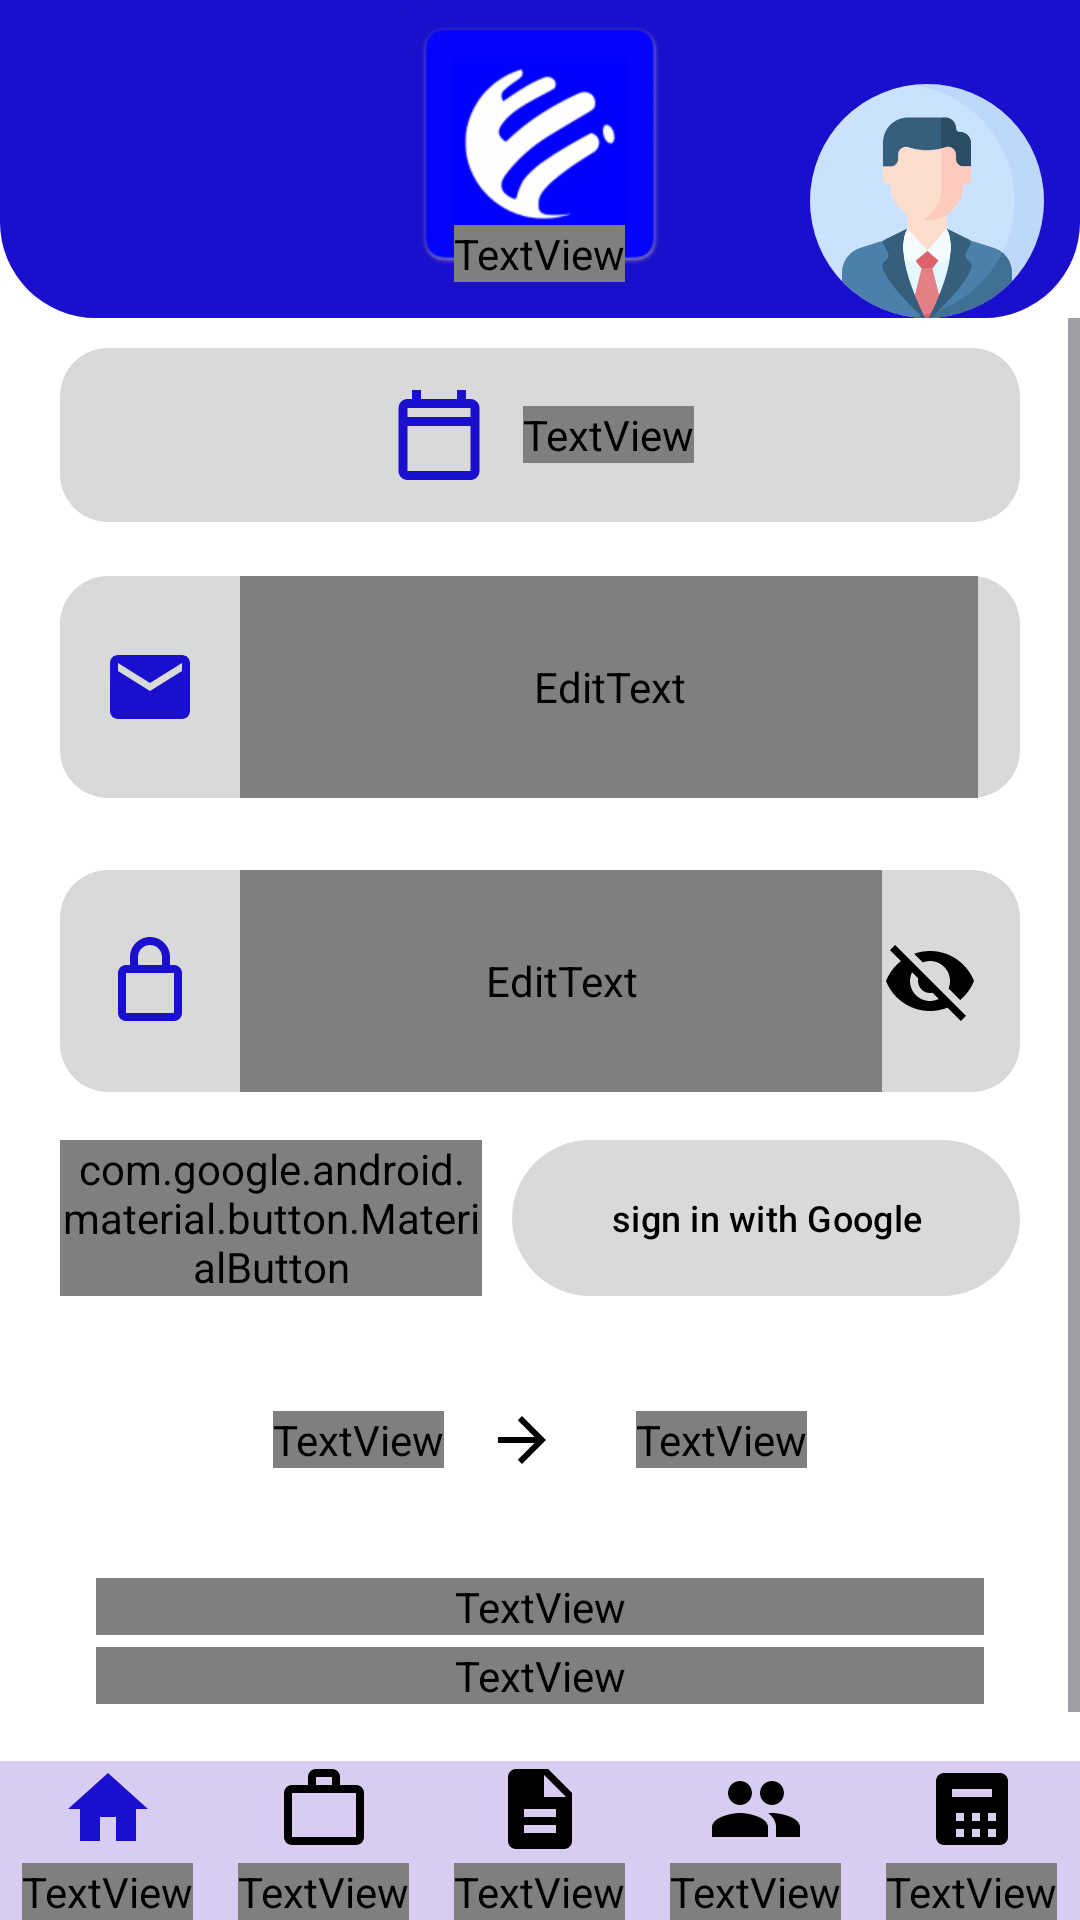

The Android layout XML behind this screen, and the referenced resources:
<!-- AndroidManifest.xml: application theme Theme.LegalTech -->
<!-- res/layout/screen_login.xml -->
<?xml version="1.0" encoding="utf-8"?>
<androidx.constraintlayout.widget.ConstraintLayout
    xmlns:android="http://schemas.android.com/apk/res/android"
    xmlns:app="http://schemas.android.com/apk/res-auto"
    xmlns:tools="http://schemas.android.com/tools"
    android:layout_width="match_parent"
    android:layout_height="match_parent"
    android:background="@color/white">

    <include
        android:id="@+id/header"
        layout="@layout/layout_header"
        android:layout_width="match_parent"
        android:layout_height="wrap_content"
        app:layout_constraintTop_toTopOf="parent" />

    <include
        android:id="@+id/bottomNav"
        layout="@layout/layout_bottom_nav"
        android:layout_width="match_parent"
        android:layout_height="wrap_content"
        app:layout_constraintBottom_toBottomOf="parent" />

    <ScrollView
        android:layout_width="match_parent"
        android:layout_height="0dp"
        android:fillViewport="true"
        app:layout_constraintTop_toBottomOf="@id/header"
        app:layout_constraintBottom_toTopOf="@id/bottomNav">

        <LinearLayout
            android:layout_width="match_parent"
            android:layout_height="wrap_content"
            android:orientation="vertical"
            android:paddingStart="20dp"
            android:paddingTop="10dp"
            android:paddingEnd="20dp"
            android:paddingBottom="24dp">

            
            <LinearLayout
                android:id="@+id/cardDate"
                android:layout_width="match_parent"
                android:layout_height="58dp"
                android:background="@drawable/bg_field"
                android:gravity="center"
                android:orientation="horizontal">

                <ImageView
                    android:layout_width="36dp"
                    android:layout_height="36dp"
                    android:src="@drawable/ic_calendar"
                    app:tint="@color/primary_blue"
                    android:contentDescription="@string/today_date" />

                <TextView
                    android:id="@+id/tvDate"
                    style="@style/Text.LegalTech"
                    android:layout_width="wrap_content"
                    android:layout_height="wrap_content"
                    android:layout_marginStart="10dp"
                    android:text="@string/today_date"
                    android:textColor="@color/primary_blue"
                    android:textSize="11sp"
                    android:textStyle="bold" />
            </LinearLayout>

            
            <LinearLayout
                android:id="@+id/fieldEmail"
                android:layout_width="match_parent"
                android:layout_height="74dp"
                android:layout_marginTop="18dp"
                android:background="@drawable/bg_field"
                android:gravity="center_vertical"
                android:orientation="horizontal"
                android:paddingStart="14dp"
                android:paddingEnd="14dp">

                <ImageView
                    android:layout_width="32dp"
                    android:layout_height="32dp"
                    android:src="@drawable/ic_email"
                    app:tint="@color/primary_blue"
                    android:contentDescription="@string/email" />

                <EditText
                    android:id="@+id/etEmail"
                    style="@style/Text.Field"
                    android:layout_width="0dp"
                    android:layout_weight="1"
                    android:layout_marginStart="14dp"
                    android:hint="@string/email"
                    android:importantForAutofill="yes"
                    android:autofillHints="emailAddress"
                    android:inputType="textEmailAddress" />
            </LinearLayout>

            
            <LinearLayout
                android:id="@+id/fieldPassword"
                android:layout_width="match_parent"
                android:layout_height="74dp"
                android:layout_marginTop="24dp"
                android:background="@drawable/bg_field"
                android:gravity="center_vertical"
                android:orientation="horizontal"
                android:paddingStart="14dp"
                android:paddingEnd="14dp">

                <ImageView
                    android:layout_width="32dp"
                    android:layout_height="32dp"
                    android:src="@drawable/ic_lock"
                    app:tint="@color/primary_blue"
                    android:contentDescription="@string/password" />

                <EditText
                    android:id="@+id/etPassword"
                    style="@style/Text.Field"
                    android:layout_width="0dp"
                    android:layout_weight="1"
                    android:layout_marginStart="14dp"
                    android:hint="@string/password"
                    android:importantForAutofill="yes"
                    android:autofillHints="password"
                    android:inputType="textPassword" />

                <ImageView
                    android:id="@+id/ivTogglePassword"
                    android:layout_width="32dp"
                    android:layout_height="32dp"
                    android:src="@drawable/ic_visibility_off"
                    app:tint="@color/black"
                    android:contentDescription="@string/password" />
            </LinearLayout>

            
            <LinearLayout
                android:layout_width="match_parent"
                android:layout_height="wrap_content"
                android:layout_marginTop="16dp"
                android:baselineAligned="false"
                android:orientation="horizontal">

                <com.google.android.material.button.MaterialButton
                    android:id="@+id/btnLogin"
                    android:layout_width="0dp"
                    android:layout_height="52dp"
                    android:layout_marginEnd="10dp"
                    android:layout_weight="1"
                    android:fontFamily="@font/noto_sans_ethiopic"
                    android:insetTop="0dp"
                    android:insetBottom="0dp"
                    android:text="@string/login"
                    android:textColor="@color/white"
                    android:textSize="12sp"
                    android:textStyle="bold"
                    app:backgroundTint="@color/primary_blue"
                    app:cornerRadius="26dp" />

                <com.google.android.material.button.MaterialButton
                    android:id="@+id/btnGoogle"
                    android:layout_width="0dp"
                    android:layout_height="52dp"
                    android:layout_weight="1.2"
                    android:insetTop="0dp"
                    android:insetBottom="0dp"
                    android:text="@string/sign_in_google"
                    android:textAllCaps="false"
                    android:textColor="@color/black"
                    android:textSize="12sp"
                    app:backgroundTint="@color/field_gray"
                    app:cornerRadius="26dp"
                    app:icon="@drawable/ic_google"
                    app:iconGravity="textStart"
                    app:iconPadding="8dp"
                    app:iconSize="28dp"
                    app:iconTint="@null" />
            </LinearLayout>

            
            <LinearLayout
                android:id="@+id/rowRegister"
                android:layout_width="match_parent"
                android:layout_height="wrap_content"
                android:layout_marginTop="36dp"
                android:gravity="center"
                android:orientation="horizontal">

                <TextView
                    style="@style/Text.LegalTech"
                    android:layout_width="wrap_content"
                    android:layout_height="wrap_content"
                    android:text="@string/not_member"
                    android:textColor="@color/black"
                    android:textSize="10sp"
                    android:textStyle="bold" />

                <ImageView
                    android:layout_width="24dp"
                    android:layout_height="24dp"
                    android:layout_marginStart="14dp"
                    android:layout_marginEnd="26dp"
                    android:src="@drawable/ic_arrow_forward"
                    app:tint="@color/black"
                    android:contentDescription="@string/register" />

                <TextView
                    android:id="@+id/tvRegister"
                    style="@style/Text.LegalTech"
                    android:layout_width="wrap_content"
                    android:layout_height="wrap_content"
                    android:text="@string/register"
                    android:textColor="@color/primary_blue"
                    android:textSize="10sp"
                    android:textStyle="bold" />
            </LinearLayout>

            
            <LinearLayout
                android:id="@+id/boxAi"
                android:layout_width="match_parent"
                android:layout_height="wrap_content"
                android:layout_marginTop="22dp"
                android:background="@drawable/bg_info_box"
                android:orientation="vertical"
                android:padding="12dp">

                <TextView
                    style="@style/Text.LegalTech"
                    android:layout_width="match_parent"
                    android:layout_height="wrap_content"
                    android:gravity="center"
                    android:text="@string/ai_title"
                    android:textColor="@color/white"
                    android:textSize="10sp" />

                <TextView
                    style="@style/Text.LegalTech"
                    android:layout_width="match_parent"
                    android:layout_height="wrap_content"
                    android:layout_marginTop="4dp"
                    android:gravity="center"
                    android:lineSpacingExtra="4dp"
                    android:text="@string/ai_description"
                    android:textColor="@color/white"
                    android:textSize="9sp"
                    android:textStyle="bold" />
            </LinearLayout>

        </LinearLayout>
    </ScrollView>

</androidx.constraintlayout.widget.ConstraintLayout>
<!-- res/layout/layout_header.xml (included above) -->
<?xml version="1.0" encoding="utf-8"?>
<FrameLayout xmlns:android="http://schemas.android.com/apk/res/android"
    xmlns:app="http://schemas.android.com/apk/res-auto"
    xmlns:tools="http://schemas.android.com/tools"
    android:layout_width="match_parent"
    android:layout_height="134dp"
    android:background="@drawable/bg_header">

    
    <ImageView
        android:id="@+id/ivMenu"
        android:layout_width="32dp"
        android:layout_height="32dp"
        android:layout_gravity="start|top"
        android:layout_marginStart="30dp"
        android:layout_marginTop="28dp"
        android:contentDescription="@string/app_name"
        android:src="@drawable/ic_menu"
        app:tint="@color/white" />

    
    <ImageView
        android:id="@+id/ivLogo"
        android:layout_width="96dp"
        android:layout_height="96dp"
        android:layout_gravity="top|center_horizontal"
        android:contentDescription="@string/app_name"
        android:src="@drawable/ic_logo" />

    

    
    <TextView
        android:id="@+id/tvAppName"
        style="@style/Text.LegalTech"
        android:layout_width="wrap_content"
        android:layout_height="wrap_content"
        android:layout_gravity="bottom|center_horizontal"
        android:layout_marginBottom="12dp"
        android:text="@string/app_name"
        android:textColor="@color/white"
        android:textSize="16sp"
        android:textStyle="bold" />

    <com.google.android.material.imageview.ShapeableImageView
        android:layout_width="78dp"
        android:layout_height="78dp"
        android:layout_gravity="end"
        android:layout_marginTop="28dp"
        android:layout_marginEnd="12dp"
        android:contentDescription="@string/profile_photo"
        android:scaleType="centerCrop"
        android:src="@drawable/img_profile"
        app:layout_constraintEnd_toEndOf="parent"
        app:layout_constraintTop_toTopOf="parent"
        app:shapeAppearanceOverlay="@style/ShapeAppearance.Circle" />

</FrameLayout>
<!-- res/layout/layout_bottom_nav.xml (included above) -->
<?xml version="1.0" encoding="utf-8"?>
<LinearLayout xmlns:android="http://schemas.android.com/apk/res/android"
    xmlns:app="http://schemas.android.com/apk/res-auto"
    android:layout_width="match_parent"
    android:layout_height="74dp"
    android:background="@color/bottom_nav_bg"
    android:baselineAligned="false"
    android:orientation="horizontal">

    <LinearLayout
        android:id="@+id/navHome"
        android:layout_width="0dp"
        android:layout_height="match_parent"
        android:layout_weight="1"
        android:background="?attr/selectableItemBackgroundBorderless"
        android:gravity="center"
        android:orientation="vertical">
        <ImageView
            android:layout_width="32dp"
            android:layout_height="32dp"
            android:src="@drawable/ic_home"
            app:tint="@color/primary_blue"
            android:contentDescription="@string/nav_home" />
        <TextView
            style="@style/Text.NavLabel"
            android:layout_width="wrap_content"
            android:layout_height="wrap_content"
            android:text="@string/nav_home"
            android:textColor="@color/primary_blue" />
    </LinearLayout>

    <LinearLayout
        android:id="@+id/navCases"
        android:layout_width="0dp"
        android:layout_height="match_parent"
        android:layout_weight="1"
        android:background="?attr/selectableItemBackgroundBorderless"
        android:gravity="center"
        android:orientation="vertical">
        <ImageView
            android:layout_width="32dp"
            android:layout_height="32dp"
            android:src="@drawable/ic_work"
            app:tint="@color/black"
            android:contentDescription="@string/nav_cases" />
        <TextView
            style="@style/Text.NavLabel"
            android:layout_width="wrap_content"
            android:layout_height="wrap_content"
            android:text="@string/nav_cases" />
    </LinearLayout>

    <LinearLayout
        android:id="@+id/navLibrary"
        android:layout_width="0dp"
        android:layout_height="match_parent"
        android:layout_weight="1"
        android:background="?attr/selectableItemBackgroundBorderless"
        android:gravity="center"
        android:orientation="vertical">
        <ImageView
            android:layout_width="32dp"
            android:layout_height="32dp"
            android:src="@drawable/ic_description"
            app:tint="@color/black"
            android:contentDescription="@string/nav_library" />
        <TextView
            style="@style/Text.NavLabel"
            android:layout_width="wrap_content"
            android:layout_height="wrap_content"
            android:text="@string/nav_library" />
    </LinearLayout>

    <LinearLayout
        android:id="@+id/navLawyers"
        android:layout_width="0dp"
        android:layout_height="match_parent"
        android:layout_weight="1"
        android:background="?attr/selectableItemBackgroundBorderless"
        android:gravity="center"
        android:orientation="vertical">
        <ImageView
            android:layout_width="32dp"
            android:layout_height="32dp"
            android:src="@drawable/ic_group"
            app:tint="@color/black"
            android:contentDescription="@string/nav_lawyers" />
        <TextView
            style="@style/Text.NavLabel"
            android:layout_width="wrap_content"
            android:layout_height="wrap_content"
            android:text="@string/nav_lawyers" />
    </LinearLayout>

    <LinearLayout
        android:id="@+id/navCalculator"
        android:layout_width="0dp"
        android:layout_height="match_parent"
        android:layout_weight="1"
        android:background="?attr/selectableItemBackgroundBorderless"
        android:gravity="center"
        android:orientation="vertical">
        <ImageView
            android:layout_width="32dp"
            android:layout_height="32dp"
            android:src="@drawable/ic_calculator"
            app:tint="@color/black"
            android:contentDescription="@string/nav_calculator" />
        <TextView
            style="@style/Text.NavLabel"
            android:layout_width="wrap_content"
            android:layout_height="wrap_content"
            android:text="@string/nav_calculator" />
    </LinearLayout>

</LinearLayout>
<!-- resources referenced by this layout -->
<resources>
  <color name="black">#000000</color>
  <color name="bottom_nav_bg">#D8CDF0</color>
  <color name="field_gray">#D9D9D9</color>
  <color name="primary_blue">#1A0FCC</color>
  <color name="white">#FFFFFF</color>
  <!-- drawable bg_field (drawable) -->
  <?xml version="1.0" encoding="utf-8"?>
  <shape xmlns:android="http://schemas.android.com/apk/res/android"
      android:shape="rectangle">
      <solid android:color="@color/field_gray" />
      <corners android:radius="16dp" />
  </shape>
  <!-- drawable bg_header (drawable) -->
  <?xml version="1.0" encoding="utf-8"?>
  <shape xmlns:android="http://schemas.android.com/apk/res/android"
      android:shape="rectangle">
      <solid android:color="@color/primary_blue" />
      <corners
          android:bottomLeftRadius="32dp"
          android:bottomRightRadius="32dp" />
  </shape>
  <!-- drawable ic_arrow_forward (drawable) -->
  <vector xmlns:android="http://schemas.android.com/apk/res/android"
      android:width="24dp"
      android:height="24dp"
      android:viewportWidth="24"
      android:viewportHeight="24">
    <path
        android:fillColor="#FF1A0FCC"
        android:pathData="M12,4l-1.41,1.41L16.17,11H4v2h12.17l-5.58,5.59L12,20l8,-8z"/>
  </vector>
  <!-- drawable ic_description (drawable) -->
  <vector xmlns:android="http://schemas.android.com/apk/res/android"
      android:width="24dp"
      android:height="24dp"
      android:viewportWidth="24"
      android:viewportHeight="24">
    <path
        android:fillColor="#FF1A0FCC"
        android:pathData="M14,2H6c-1.1,0 -1.99,0.9 -1.99,2L4,20c0,1.1 0.89,2 1.99,2H18c1.1,0 2,-0.9 2,-2V8l-6,-6zM16,18H8v-2h8v2zM16,14H8v-2h8v2zM13,9V3.5L18.5,9H13z"/>
  </vector>
  <!-- drawable ic_email (drawable) -->
  <vector xmlns:android="http://schemas.android.com/apk/res/android"
      android:width="24dp"
      android:height="24dp"
      android:viewportWidth="24"
      android:viewportHeight="24">
    <path
        android:fillColor="#FF1A0FCC"
        android:pathData="M20,4H4C2.9,4 2.01,4.9 2.01,6L2,18c0,1.1 0.9,2 2,2h16c1.1,0 2,-0.9 2,-2V6C22,4.9 21.1,4 20,4zM20,8l-8,5l-8,-5V6l8,5l8,-5V8z"/>
  </vector>
  <!-- drawable ic_home (drawable) -->
  <vector xmlns:android="http://schemas.android.com/apk/res/android"
      android:width="24dp"
      android:height="24dp"
      android:viewportWidth="24"
      android:viewportHeight="24">
    <path
        android:fillColor="#FF1A0FCC"
        android:pathData="M10,20v-6h4v6h5v-8h3L12,3 2,12h3v8z"/>
  </vector>
  <string name="ai_description">ይህንን ጽሑፍ በራስዎ የ Legal Tech AI መግለጫ ይተኩ።</string>
  <string name="ai_title">Legal Tech AI</string>
  <string name="app_name">LegalTech</string>
  <string name="email">ኢሜል</string>
  <string name="login">ግቡ</string>
  <string name="nav_calculator">ዳኝነት</string>
  <string name="nav_cases">ኬዝ</string>
  <string name="nav_home">መነሻ</string>
  <string name="nav_lawyers">ጠበቆች</string>
  <string name="nav_library">ላይብረሪ</string>
  <string name="not_member">የሌጋልቴክ አባል አይደሉም ?</string>
  <string name="password">የይለፍ ቃል</string>
  <string name="profile_photo">Profile photo</string>
  <string name="register">ይመዝገቡ</string>
  <string name="sign_in_google">sign in with Google</string>
  <string name="today_date">ቅዳሜ የካቲት 7/2018</string>
  <style name="ShapeAppearance.Circle" parent="">
          <item name="cornerFamily">rounded</item>
          <item name="cornerSize">50%</item>
      </style>
  <style name="Text.LegalTech" parent="">
          <item name="android:fontFamily">@font/noto_sans_ethiopic</item>
          <item name="android:includeFontPadding">false</item>
      </style>
  <style name="Text.NavLabel" parent="Text.LegalTech">
          <item name="android:textSize">10sp</item>
          <item name="android:textStyle">bold</item>
          <item name="android:textColor">@color/black</item>
          <item name="android:layout_marginTop">2dp</item>
      </style>
  <style name="Theme.LegalTech" parent="Base.Theme.LegalTech" />
  <style name="Base.Theme.LegalTech" parent="Theme.Material3.DayNight.NoActionBar">
          
          
      </style>
</resources>
